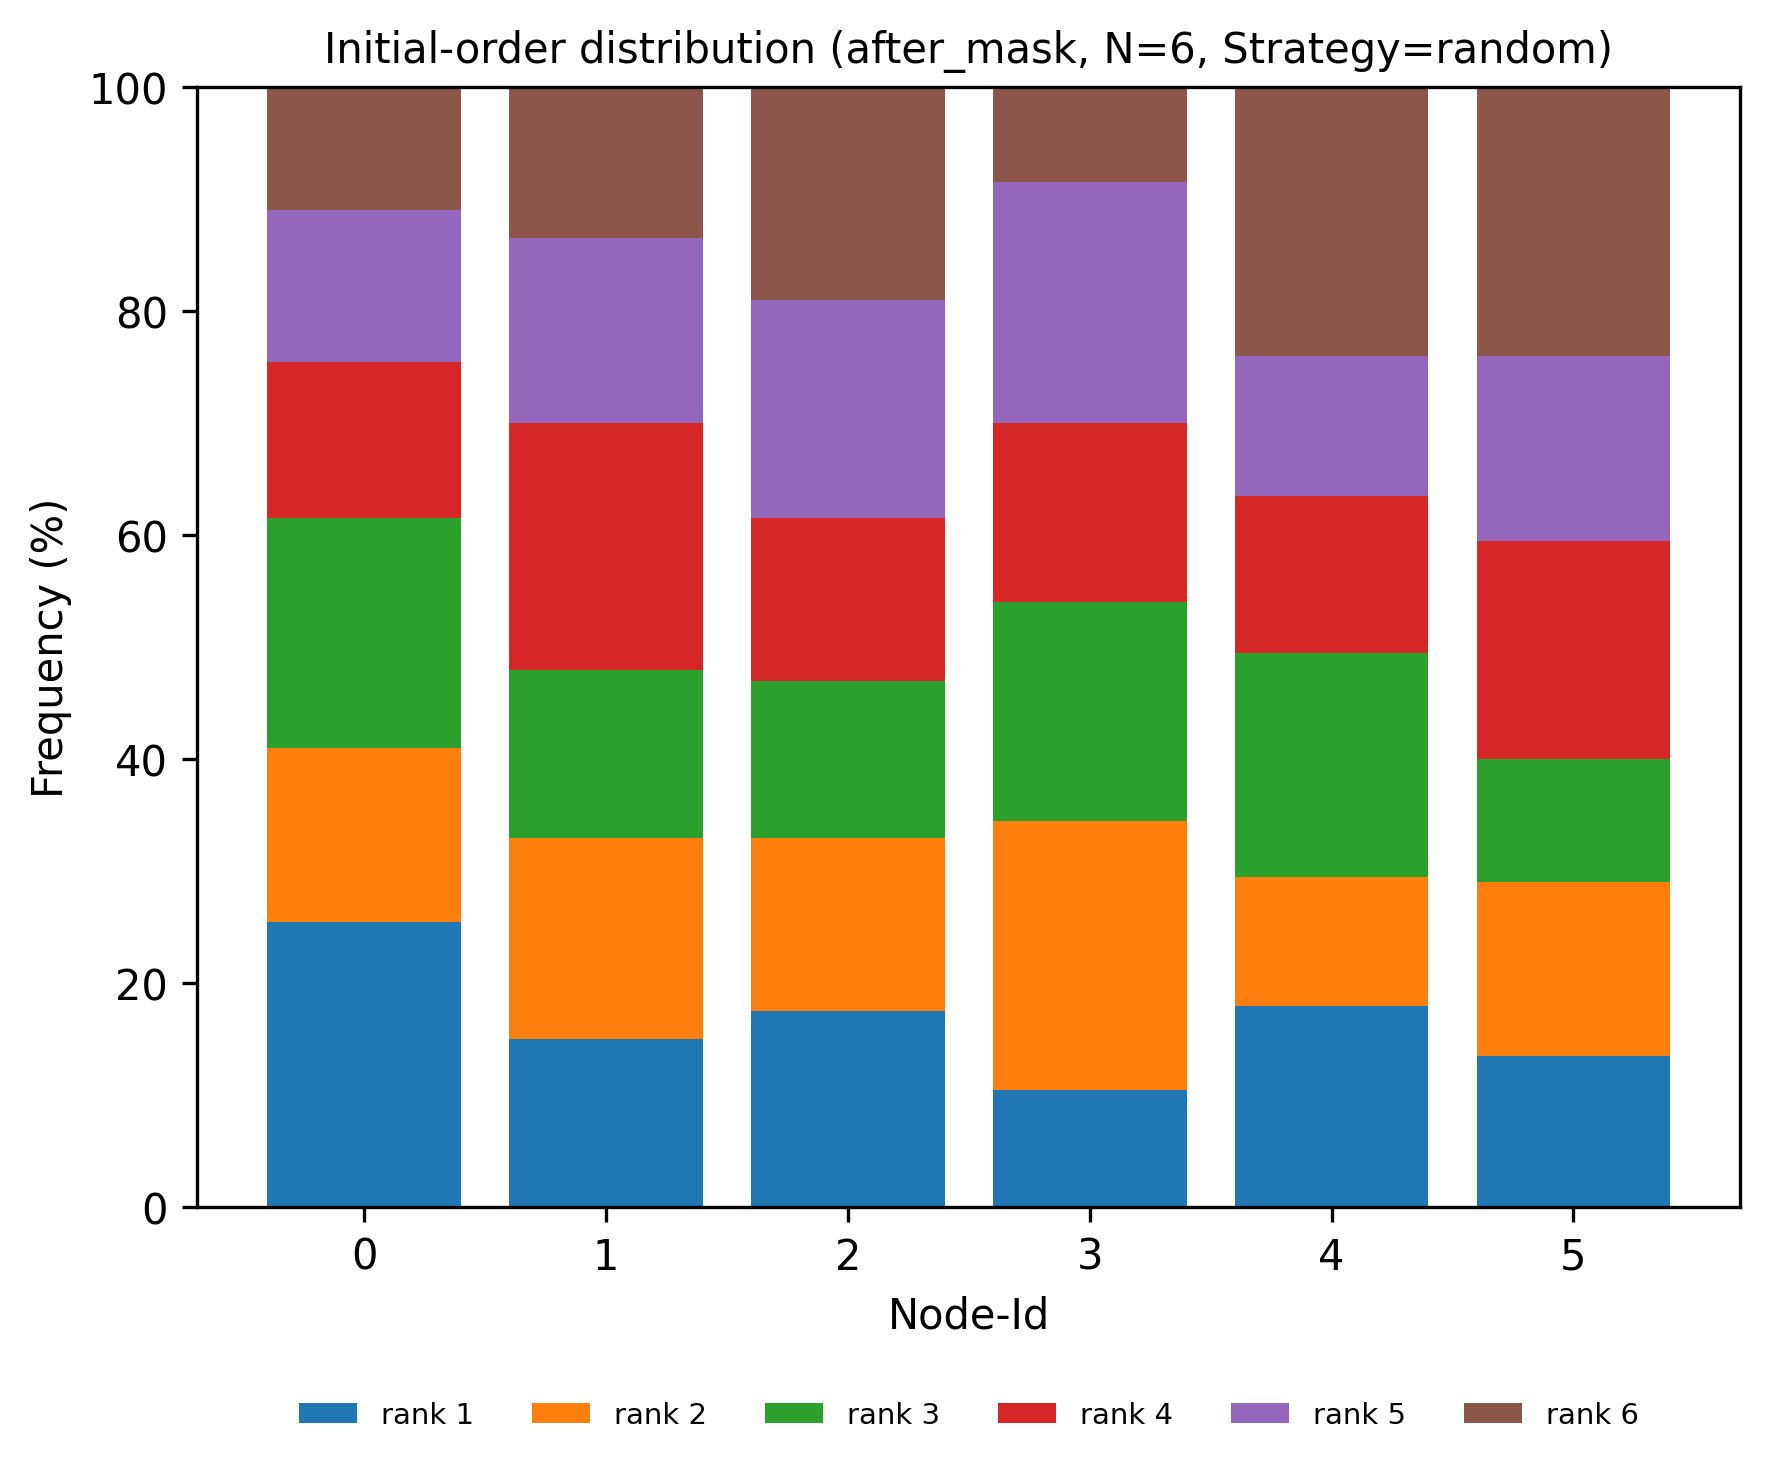

Source data for this figure (header and first rows):
node, rank, count, ratio
0, 1, 51, 0.255
0, 2, 31, 0.155
0, 3, 41, 0.205
0, 4, 28, 0.14
0, 5, 27, 0.135
0, 6, 22, 0.11
1, 1, 30, 0.15
1, 2, 36, 0.18
1, 3, 30, 0.15
1, 4, 44, 0.22
1, 5, 33, 0.165
1, 6, 27, 0.135
2, 1, 35, 0.175
2, 2, 31, 0.155
2, 3, 28, 0.14
2, 4, 29, 0.145
2, 5, 39, 0.195
2, 6, 38, 0.19
3, 1, 21, 0.105
3, 2, 48, 0.24
3, 3, 39, 0.195
3, 4, 32, 0.16
3, 5, 43, 0.215
3, 6, 17, 0.085
4, 1, 36, 0.18
4, 2, 23, 0.115
4, 3, 40, 0.2
4, 4, 28, 0.14
4, 5, 25, 0.125
4, 6, 48, 0.24
5, 1, 27, 0.135
5, 2, 31, 0.155
5, 3, 22, 0.11
5, 4, 39, 0.195
5, 5, 33, 0.165
5, 6, 48, 0.24
